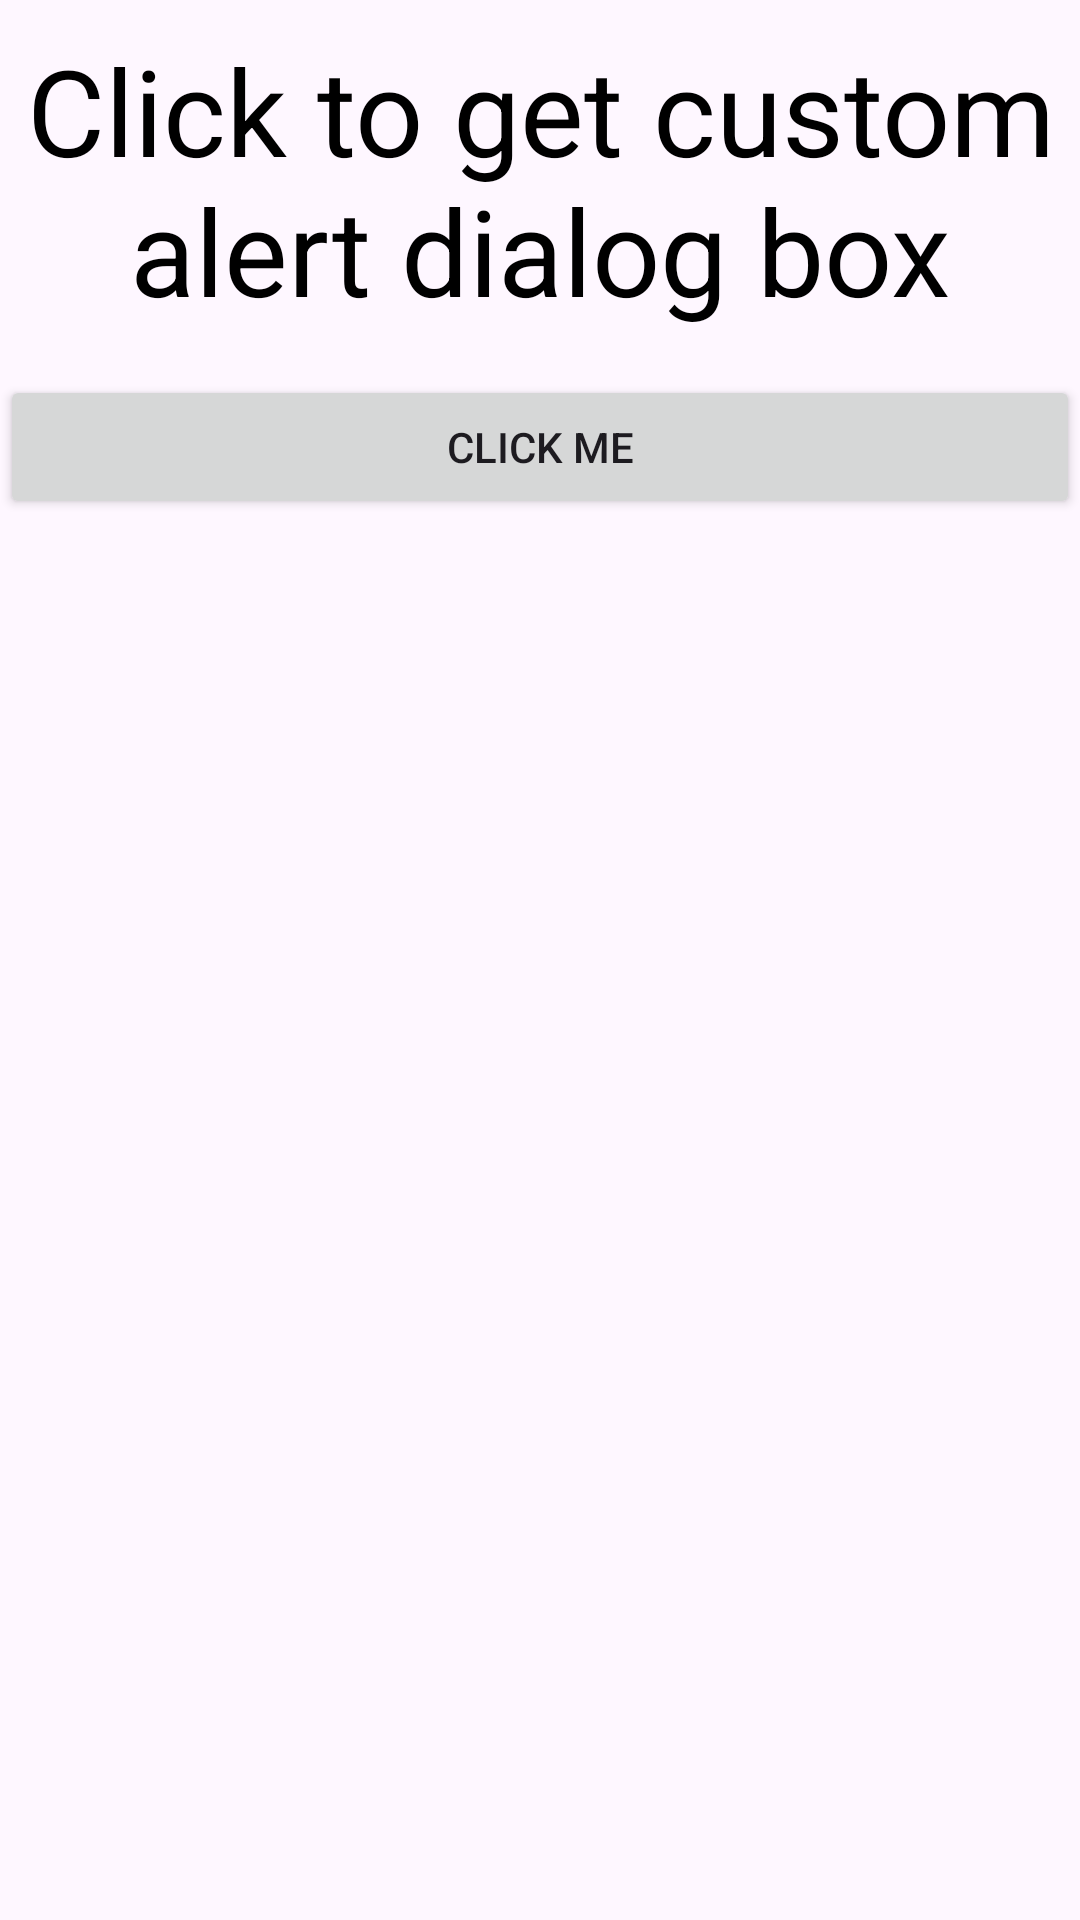

Layout XML and referenced resources for this Android screen:
<!-- AndroidManifest.xml: application theme Theme.CustomAlertBox -->
<!-- res/layout/activity_main.xml -->
<?xml version="1.0" encoding="utf-8"?>
<LinearLayout xmlns:android="http://schemas.android.com/apk/res/android"
    xmlns:tools="http://schemas.android.com/tools"
    android:layout_width="match_parent"
    android:orientation="vertical"
    android:layout_height="match_parent"
    tools:context=".MainActivity">
<TextView
    android:layout_width="wrap_content"
    android:layout_height="wrap_content"
    android:text ="@string/click_to_get_custom_alert_dialog_box"
    android:textSize="40sp"
    android:layout_marginTop="10dp"
    android:textColor="@color/black"
    android:gravity="center"
    android:layout_gravity="center"/>
    <Button
        android:id="@+id/clickBtn"
        android:layout_width="match_parent"
        android:layout_height="wrap_content"
        android:text="Click Me"
        android:layout_marginTop="15dp"/>
</LinearLayout>
<!-- resources referenced by this layout -->
<resources>
  <string name="click_to_get_custom_alert_dialog_box">Click to get custom alert dialog box</string>
  <style name="Theme.CustomAlertBox" parent="Base.Theme.CustomAlertBox" />
  <style name="Base.Theme.CustomAlertBox" parent="Theme.Material3.DayNight.NoActionBar">
          
          
      </style>
  <!-- not gathered from this repository: default colours our renderer supplied (Android Studio template values) -->
  <color name="black">#FF000000</color>
</resources>
